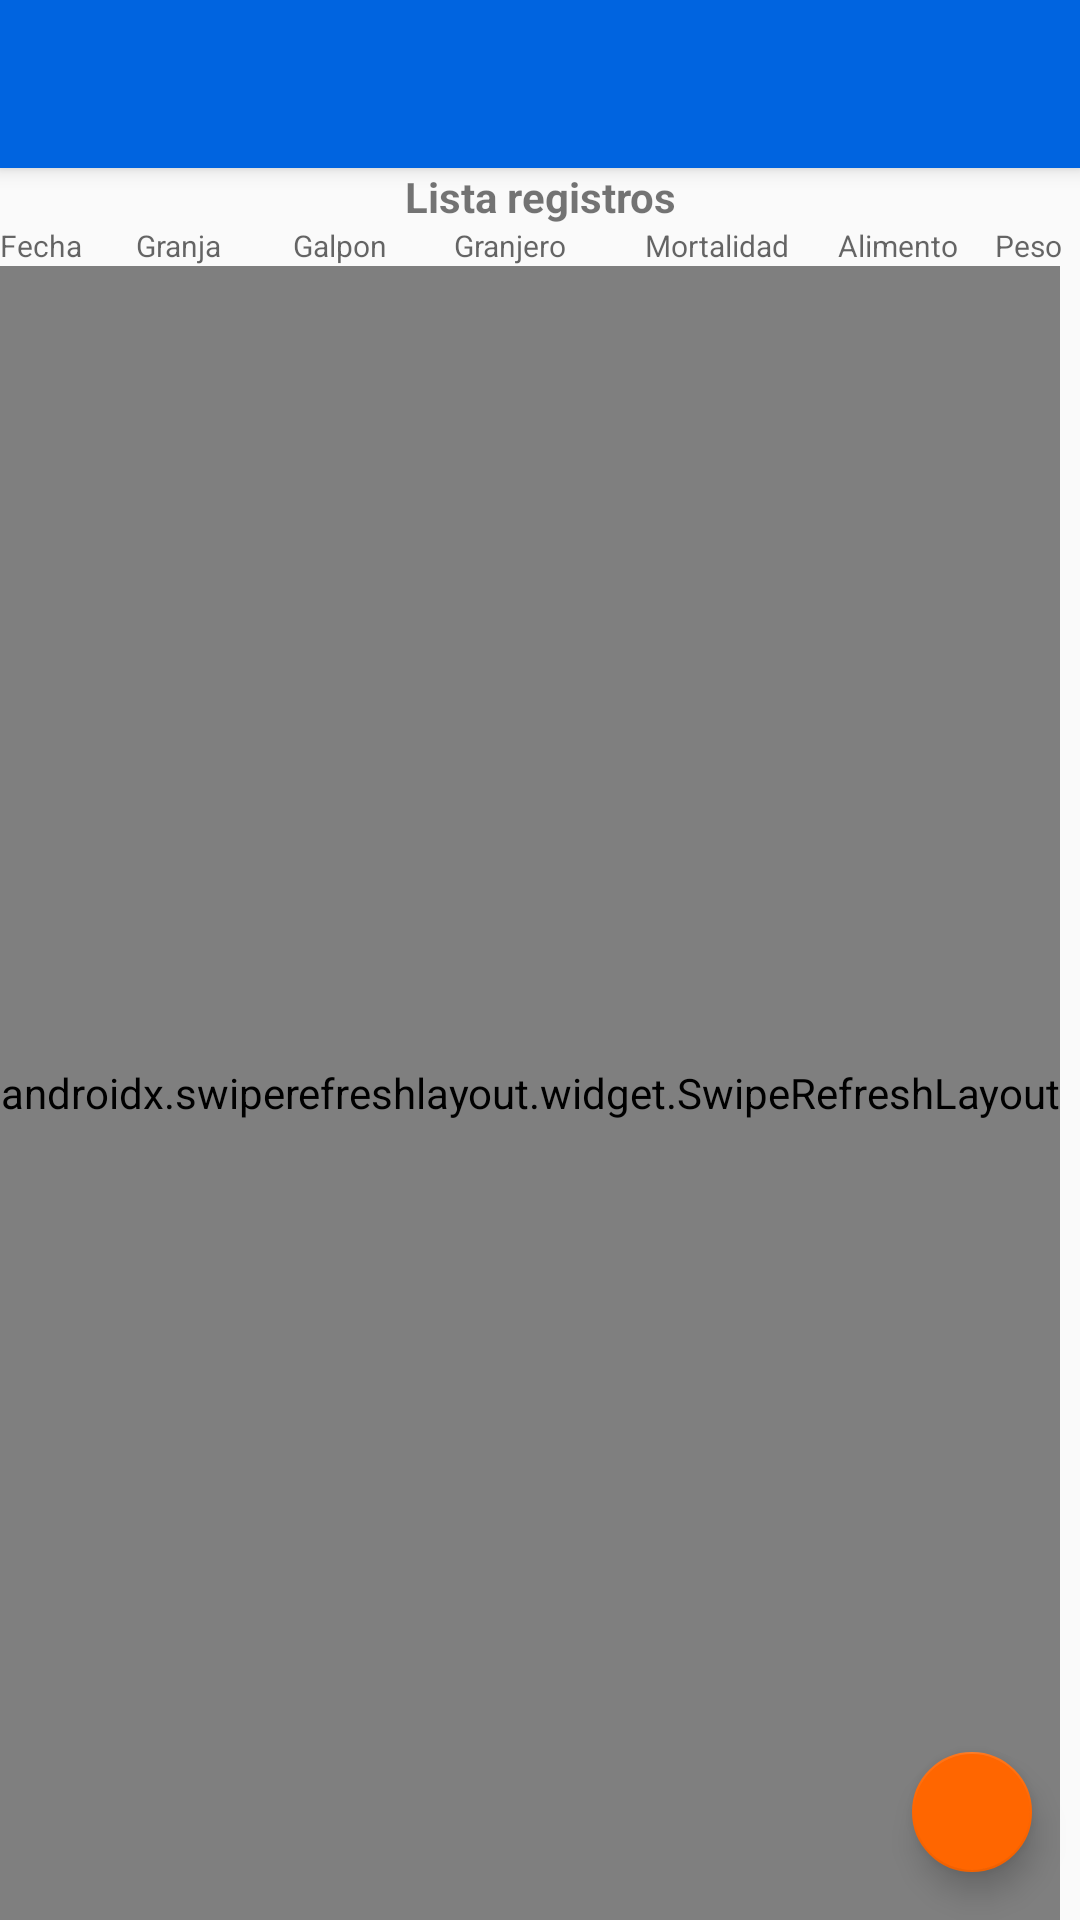

Layout XML and referenced resources for this Android screen:
<!-- AndroidManifest.xml: application theme Theme.AppCompat.Light.NoActionBar -->
<!-- res/layout/activity_main.xml -->
<?xml version="1.0" encoding="utf-8"?>
<androidx.coordinatorlayout.widget.CoordinatorLayout xmlns:android="http://schemas.android.com/apk/res/android"
    xmlns:app="http://schemas.android.com/apk/res-auto"
    xmlns:tools="http://schemas.android.com/tools"
    android:layout_width="match_parent"
    android:layout_height="match_parent"
    android:orientation="vertical"
    tools:context=".MainActivity">

    <include
        layout="@layout/activity_toolbar"
        android:id="@+id/toolbar"
        />

    <LinearLayout
        android:id="@+id/linearLayout"
        android:layout_width="match_parent"
        android:layout_height="match_parent"
        android:orientation="vertical">

        <LinearLayout
            android:layout_width="match_parent"
            android:layout_height="wrap_content"
            android:orientation="vertical">

            <TextView
                android:id="@+id/tvTitulo"
                android:layout_width="match_parent"
                android:layout_height="wrap_content"
                android:gravity="center"
                android:paddingTop="56dp"
                android:text="Lista registros"
                android:textStyle="bold" />
        </LinearLayout>

        <LinearLayout
            android:id="@+id/lltitulos"
            android:layout_width="match_parent"
            android:layout_height="wrap_content"
            android:orientation="horizontal">

            <TextView
                android:id="@+id/tvFecha"
                android:layout_width="0dp"
                android:layout_height="wrap_content"
                android:layout_weight="20"
                android:textSize="10dp"
                android:hint="Fecha"/>
            <TextView
                android:id="@+id/tvGranja"
                android:layout_width="0dp"
                android:layout_height="wrap_content"
                android:layout_weight="20"
                android:textSize="10dp"
                android:hint="Granja"/>

            <TextView
                android:id="@+id/tvGalpon"
                android:layout_width="0dp"
                android:layout_height="wrap_content"
                android:layout_weight="20"
                android:gravity="center"
                android:textSize="10dp"
                android:hint="Galpon"/>
            <TextView
                android:id="@+id/tvGalponero"
                android:layout_width="0dp"
                android:layout_height="wrap_content"
                android:layout_weight="30"
                android:gravity="center"
                android:textSize="10dp"
                android:hint="Granjero"/>

            <TextView
                android:id="@+id/tvMort"
                android:layout_width="0dp"
                android:layout_height="wrap_content"
                android:layout_weight="30"
                android:gravity="center"
                android:textSize="10dp"
                android:hint="Mortalidad"/>
            <TextView
                android:id="@+id/tvAlimento"
                android:layout_width="0dp"
                android:layout_height="wrap_content"
                android:layout_weight="23"
                android:gravity="center"
                android:textSize="10dp"
                android:hint="Alimento"/>

            <TextView
                android:id="@+id/tvPeso"
                android:layout_width="0dp"
                android:layout_height="wrap_content"
                android:layout_weight="15"
                android:gravity="center"
                android:textSize="10dp"
                android:hint="Peso"/>

        </LinearLayout>


        <androidx.constraintlayout.widget.ConstraintLayout
            android:layout_width="match_parent"
            android:layout_height="match_parent"
            app:layout_constraintBottom_toBottomOf="parent"
            app:layout_constraintEnd_toEndOf="parent"
            app:layout_constraintTop_toTopOf="parent">


            <androidx.swiperefreshlayout.widget.SwipeRefreshLayout
                android:id="@+id/swiperefresh"
                android:layout_width="wrap_content"
                android:layout_height="match_parent"
                tools:ignore="MissingConstraints">

                <androidx.recyclerview.widget.RecyclerView
                    android:id="@+id/rvServidor"
                    android:layout_width="match_parent"
                    android:layout_height="0dp"
                    android:layout_marginBottom="50dp"
                    app:layout_constraintBottom_toBottomOf="parent"
                    app:layout_constraintEnd_toEndOf="parent"
                    app:layout_constraintStart_toStartOf="parent"
                    app:layout_constraintTop_toBottomOf="@+id/lltitulos" />
            </androidx.swiperefreshlayout.widget.SwipeRefreshLayout>


        </androidx.constraintlayout.widget.ConstraintLayout>


    </LinearLayout>
    <com.google.android.material.floatingactionbutton.FloatingActionButton
        android:id="@+id/fab_nav_vet"
        android:layout_width="wrap_content"
        android:layout_height="wrap_content"
        android:layout_gravity="bottom|right"
        android:layout_margin="16dp"
        android:contentDescription="Sincronizacion"
        app:srcCompat="@drawable/baseline_keyboard_arrow_down_white_18dp"
        app:backgroundTint="@color/colorNaranja"
        app:fabSize="mini"/>

</androidx.coordinatorlayout.widget.CoordinatorLayout>
<!-- res/layout/activity_toolbar.xml (included above) -->
<?xml version="1.0" encoding="utf-8"?>
<androidx.appcompat.widget.Toolbar xmlns:android="http://schemas.android.com/apk/res/android"
    android:layout_width="match_parent"
    android:layout_height="wrap_content"
    android:background="@color/colorPollosFiesta"
    android:elevation="4dp"
    android:theme="@style/AppTheme">


    

</androidx.appcompat.widget.Toolbar>
<!-- resources referenced by this layout -->
<resources>
  <color name="colorNaranja">#FF6600</color>
  <color name="colorPollosFiesta">#0064E0</color>
  <style name="AppTheme" parent="Theme.MaterialComponents.DayNight.NoActionBar.Bridge">
          
          <item name="colorPrimary">@color/colorNaranja</item>
          <item name="colorPrimaryDark">@color/colorPollosFiesta</item>
          <item name="colorAccent">@color/colorPollosFiesta</item>
          
      </style>
</resources>
